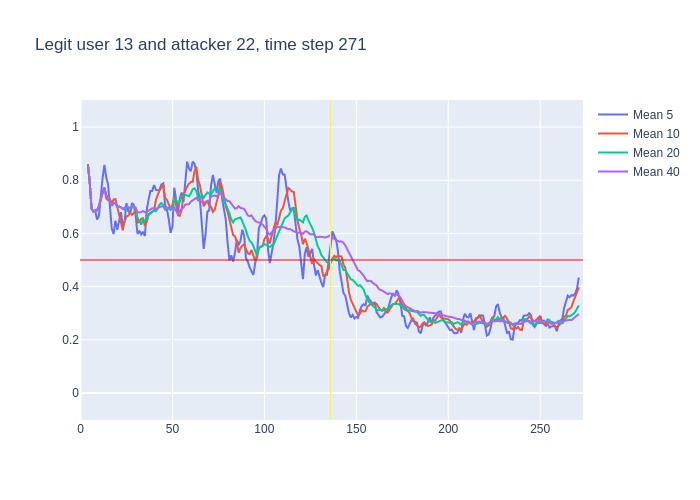

The table this chart was drawn from, first rows:
, time, confidence, avg_5_conf, avg_10_conf, avg_20_conf, avg_40_conf, real_user, predicted, user_count
0, 3, 0.86, , , , , 13, 13, 16
1, 4, 0.73, 0.86, 0.86, 0.86, 0.86, 13, 13, 16
2, 5, 0.49, 0.795, 0.795, 0.795, 0.795, 13, 13, 16
3, 6, 0.65, 0.6933, 0.6933, 0.6933, 0.6933, 13, 13, 16
4, 7, 0.7, 0.6825, 0.6825, 0.6825, 0.6825, 13, 13, 16
5, 8, 0.69, 0.686, 0.686, 0.686, 0.686, 13, 13, 16
6, 9, 0.8, 0.652, 0.6867, 0.6867, 0.6867, 13, 13, 16
7, 10, 0.93, 0.666, 0.7029, 0.7029, 0.7029, 13, 13, 16
8, 11, 0.92, 0.754, 0.7312, 0.7312, 0.7312, 13, 13, 16
9, 12, 0.95, 0.808, 0.7522, 0.7522, 0.7522, 13, 13, 16
10, 13, 0.45, 0.858, 0.772, 0.772, 0.772, 13, 13, 16
11, 14, 0.67, 0.81, 0.731, 0.7427, 0.7427, 13, 13, 16
12, 15, 0.53, 0.784, 0.725, 0.7367, 0.7367, 13, 13, 16
13, 16, 0.49, 0.704, 0.729, 0.7208, 0.7208, 13, 13, 16
14, 17, 0.85, 0.618, 0.713, 0.7043, 0.7043, 13, 13, 16
15, 18, 0.7, 0.598, 0.728, 0.714, 0.714, 13, 13, 16
16, 19, 0.5, 0.648, 0.729, 0.7131, 0.7131, 13, 13, 16
17, 20, 0.71, 0.614, 0.699, 0.7006, 0.7006, 13, 13, 16
18, 21, 0.64, 0.65, 0.677, 0.7011, 0.7011, 13, 13, 16
19, 22, 0.58, 0.68, 0.649, 0.6979, 0.6979, 13, 13, 16
20, 23, 0.8, 0.626, 0.612, 0.692, 0.692, 13, 13, 16
21, 24, 0.84, 0.646, 0.647, 0.689, 0.6971, 13, 13, 16
22, 25, 0.56, 0.714, 0.664, 0.6945, 0.7036, 13, 13, 16
23, 26, 0.6, 0.684, 0.667, 0.698, 0.6974, 13, 13, 16
24, 27, 0.77, 0.676, 0.678, 0.6955, 0.6933, 13, 13, 16
25, 28, 0.77, 0.714, 0.67, 0.699, 0.6964, 13, 13, 16
26, 29, 0.63, 0.708, 0.677, 0.703, 0.6992, 13, 13, 16
27, 30, 0.22, 0.666, 0.69, 0.6945, 0.6967, 13, 13, 16
28, 31, 0.66, 0.598, 0.641, 0.659, 0.6796, 13, 13, 16
29, 32, 0.7, 0.61, 0.643, 0.646, 0.679, 13, 13, 16
30, 33, 0.82, 0.596, 0.655, 0.6335, 0.6797, 13, 13, 16
31, 34, 0.55, 0.606, 0.657, 0.652, 0.6842, 13, 13, 16
32, 35, 0.71, 0.59, 0.628, 0.646, 0.68, 13, 13, 16
33, 36, 0.85, 0.688, 0.643, 0.655, 0.6809, 13, 13, 16
34, 37, 0.87, 0.726, 0.668, 0.673, 0.6859, 13, 13, 16
35, 38, 0.82, 0.76, 0.678, 0.674, 0.6911, 13, 13, 16
36, 39, 0.66, 0.76, 0.683, 0.68, 0.6947, 13, 13, 16
37, 40, 0.62, 0.782, 0.686, 0.688, 0.6938, 13, 13, 16
38, 41, 0.84, 0.764, 0.726, 0.6835, 0.6918, 13, 13, 16
39, 42, 0.88, 0.762, 0.744, 0.6935, 0.6956, 13, 13, 16
40, 43, 0.92, 0.764, 0.762, 0.7085, 0.7002, 13, 13, 16
41, 44, 0.68, 0.784, 0.772, 0.7145, 0.7017, 13, 13, 16
42, 45, 0.21, 0.788, 0.785, 0.7065, 0.7005, 13, 13, 16
43, 46, 0.76, 0.706, 0.735, 0.689, 0.6935, 13, 13, 16
44, 47, 0.7, 0.69, 0.726, 0.697, 0.6962, 13, 13, 16
45, 48, 0.66, 0.654, 0.709, 0.6935, 0.6963, 13, 13, 16
46, 49, 0.8, 0.602, 0.693, 0.688, 0.6955, 13, 13, 16
47, 50, 0.94, 0.626, 0.707, 0.6965, 0.6955, 13, 13, 16
48, 51, 0.51, 0.772, 0.739, 0.7325, 0.6957, 13, 13, 16
49, 52, 0.5, 0.722, 0.706, 0.725, 0.6855, 13, 13, 16
50, 53, 0.9, 0.682, 0.668, 0.715, 0.6743, 13, 13, 16
51, 54, 0.92, 0.73, 0.666, 0.719, 0.6855, 13, 13, 16
52, 55, 0.76, 0.754, 0.69, 0.7375, 0.6918, 13, 13, 16
53, 56, 0.94, 0.718, 0.745, 0.74, 0.6975, 13, 13, 16
54, 57, 0.83, 0.804, 0.763, 0.7445, 0.7087, 13, 13, 16
55, 58, 0.77, 0.87, 0.776, 0.7425, 0.7082, 13, 13, 16
56, 59, 0.87, 0.844, 0.787, 0.74, 0.71, 13, 13, 16
57, 60, 0.94, 0.834, 0.794, 0.7505, 0.7192, 13, 13, 16
58, 61, 0.9, 0.87, 0.794, 0.7665, 0.725, 13, 13, 16
59, 62, 0.68, 0.862, 0.833, 0.7695, 0.7315, 13, 13, 16
... 209 more rows
